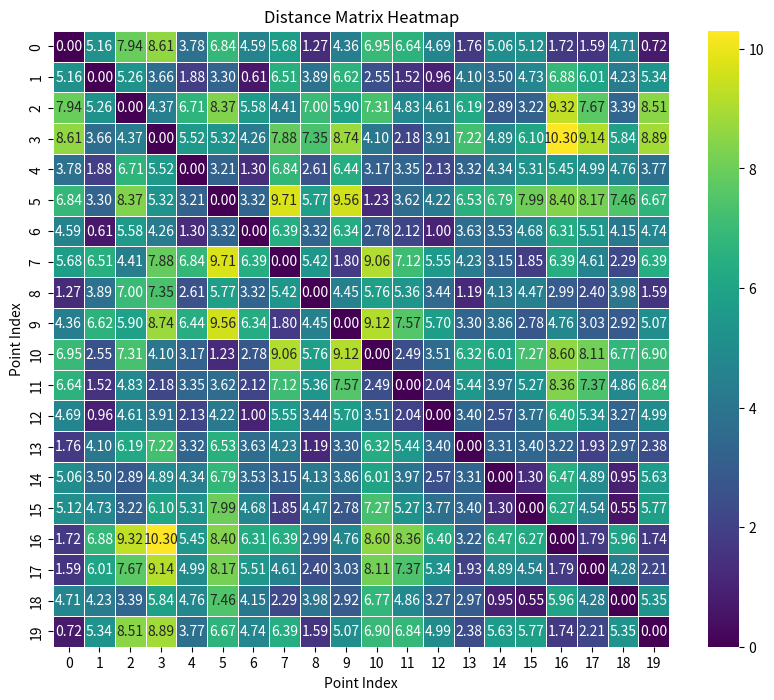

Write the Python code that produced this figure.
"""Module for generating a distance matrix for the Traveling Salesman Problem"""

import numpy as np
import seaborn as sns
import matplotlib.pyplot as plt


class TPSMapGen:
    """
    Class for generating a distance matrix for the Traveling Salesman Problem.

    Attributes:
        space_size (int): Space size (n x n).
        strata_grid_size (int): Strata grid size (m x m).
        decay_factor (float): Decay factor for density values.
        density_increase (int): Factor by which a stratum's density increases when a point is added.
        neighbor_weight (float): Weight of neighbors' density in the selectability quotient.
        strata_density (numpy.ndarray): Density matrix.
        rng (numpy.random.Generator): Random number generator.
    """

    def __init__(
        self,
        space_size=10,
        strata_grid_size=5,
        decay_factor=0.95,
        density_increase=2,
        neighbor_weight=0.5,
    ):
        self.space_size = space_size
        self.strata_grid_size = strata_grid_size
        self.decay_factor = decay_factor
        self.density_increase = density_increase
        self.neighbor_weight = neighbor_weight
        self.strata_density = np.ones((strata_grid_size, strata_grid_size))
        self.rng = np.random.default_rng(12345)

    def calculate_average_neighbor_density(self, i, j) -> np.float64:
        """
        Calculates the average density of neighbors for a given stratum.

        Args:
            i (int): The row index of the stratum.
            j (int): The column index of the stratum.

        Returns:
            np.float64: The average density of neighbors.
        """
        neighbors = []
        directions = [-1, 0, 1]

        for di in directions:
            for dj in directions:
                if (
                    0 <= i + di < self.strata_grid_size
                    and 0 <= j + dj < self.strata_grid_size
                ):
                    neighbors.append(self.strata_density[i + di, j + dj])
        return np.mean(neighbors)

    def calculate_selectability(self):
        """
        Calculates the selectability quotient for each stratum based on its own density,
        the average density of its neighbors, and applies a decay rate.

        Returns:
            numpy.ndarray: A 2D array representing the selectability quotient for each stratum.
        """
        strata_size = self.strata_grid_size

        selectability = np.zeros((strata_size, strata_size))
        for i in range(strata_size):
            for j in range(strata_size):
                average_neighbor_density = self.calculate_average_neighbor_density(i, j)
                selectability[i, j] = 1 / (
                    self.strata_density[i, j]
                    + self.neighbor_weight * average_neighbor_density
                )
        return selectability

    def place_point(self):
        """
        Places a point in the space by selecting a stratum based on the selectability quotient,
        then updates the density of the selected stratum and applies decay to all.
        Returns the coordinates of the placed point.
        """
        selectability = self.calculate_selectability()
        probabilities = selectability.flatten() / np.sum(selectability)
        chosen_stratum = self.rng.choice(
            np.arange(self.strata_grid_size * self.strata_grid_size), p=probabilities
        )
        chosen_i, chosen_j = divmod(chosen_stratum, self.strata_grid_size)
        point_x = chosen_i * (
            self.space_size / self.strata_grid_size
        ) + self.rng.uniform(0, self.space_size / self.strata_grid_size)
        point_y = chosen_j * (
            self.space_size / self.strata_grid_size
        ) + self.rng.uniform(0, self.space_size / self.strata_grid_size)
        self.strata_density[chosen_i, chosen_j] *= self.density_increase
        self.strata_density = np.maximum(1, self.strata_density * self.decay_factor)
        return (point_x, point_y)

    def calculate_distance_matrix(self, points):
        """
        Calculates a distance matrix for a list of 2D points.

        Args:
            points (list): A list of 2D points.

        Returns:
            numpy.ndarray: A 2D array representing the distance matrix.
        """
        x_coords = np.array([p[0] for p in points])
        y_coords = np.array([p[1] for p in points])
        x_diff = x_coords[:, np.newaxis] - x_coords
        y_diff = y_coords[:, np.newaxis] - y_coords
        distance_matrix = np.sqrt(x_diff**2 + y_diff**2)
        return distance_matrix


def visualize_distance_matrix(distance_matrix):
    """
    Visualizes a distance matrix using a heatmap.

    Args:
        distance_matrix (numpy.ndarray): A 2D numpy array containing the distances between points.
    """
    plt.figure(figsize=(10, 8))
    sns.heatmap(
        distance_matrix,
        annot=True,
        fmt=".2f",
        cmap="viridis",
        square=True,
        linewidths=0.5,
    )
    plt.title("Distance Matrix Heatmap")
    plt.xlabel("Point Index")
    plt.ylabel("Point Index")
    plt.show()


def generate_distance_matrix(size=10):
    """
    Generates a distance matrix for a given number of points.

    Args:
        size (int): The number of points to generate.

    Returns:
        numpy.ndarray: A 2D array representing the distance matrix.
    """
    tps_map_gen = TPSMapGen()
    points = []
    for _ in range(size):
        point = tps_map_gen.place_point()
        points.append(point)

    return tps_map_gen.calculate_distance_matrix(points)


if __name__ == "__main__":
    dmatrix = generate_distance_matrix(20)
    print(dmatrix)

    visualize_distance_matrix(dmatrix)
